Labelled photos from "processed", an image-classification folder in Devaguru11/kidney-stone-cnn. The possible labels are: cyst, normal, stone, tumour.

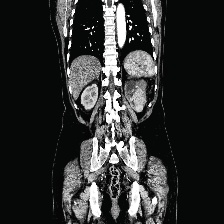
Label: tumour

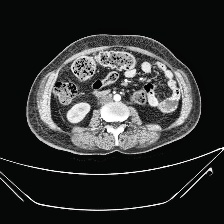
Label: normal

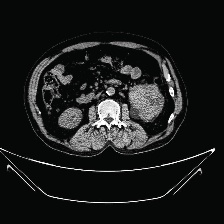
Label: cyst

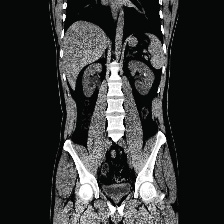
Label: stone

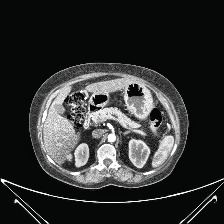
Label: normal

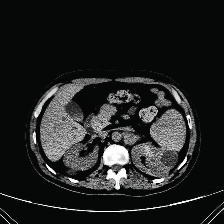
Label: cyst
